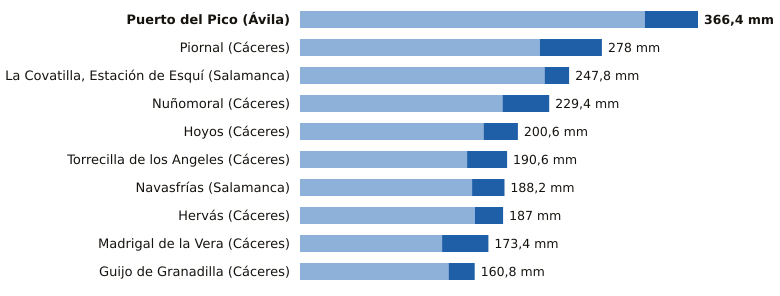

The file beside this chart, header and first rows:
estacion, provincia, indicativo, mm_6_dias_anteriores, mm_hoy, mm_7_dias, horas_de_hoy
Puerto del Pico, Ávila, 3319D, 317.4, 49.0, 366.4, 14
Piornal, Cáceres, 3516X, 220.8, 57.2, 278.0, 15
La Covatilla, Estación de Esquí, Salamanca, 2491C, 225.2, 22.6, 247.8, 15
Nuñomoral, Cáceres, 3494U, 186.4, 43.0, 229.4, 15
Hoyos, Cáceres, 3536X, 169.0, 31.6, 200.6, 15
Torrecilla de los Angeles, Cáceres, 3531X, 153.8, 36.8, 190.6, 15
Navasfrías, Salamanca, 2930Y, 158.4, 29.8, 188.2, 15
Hervás, Cáceres, 3504X, 161.0, 26.0, 187.0, 15
Madrigal de la Vera, Cáceres, 3423I, 130.8, 42.6, 173.4, 15
Guijo de Granadilla, Cáceres, 3503, 136.8, 24.0, 160.8, 15
